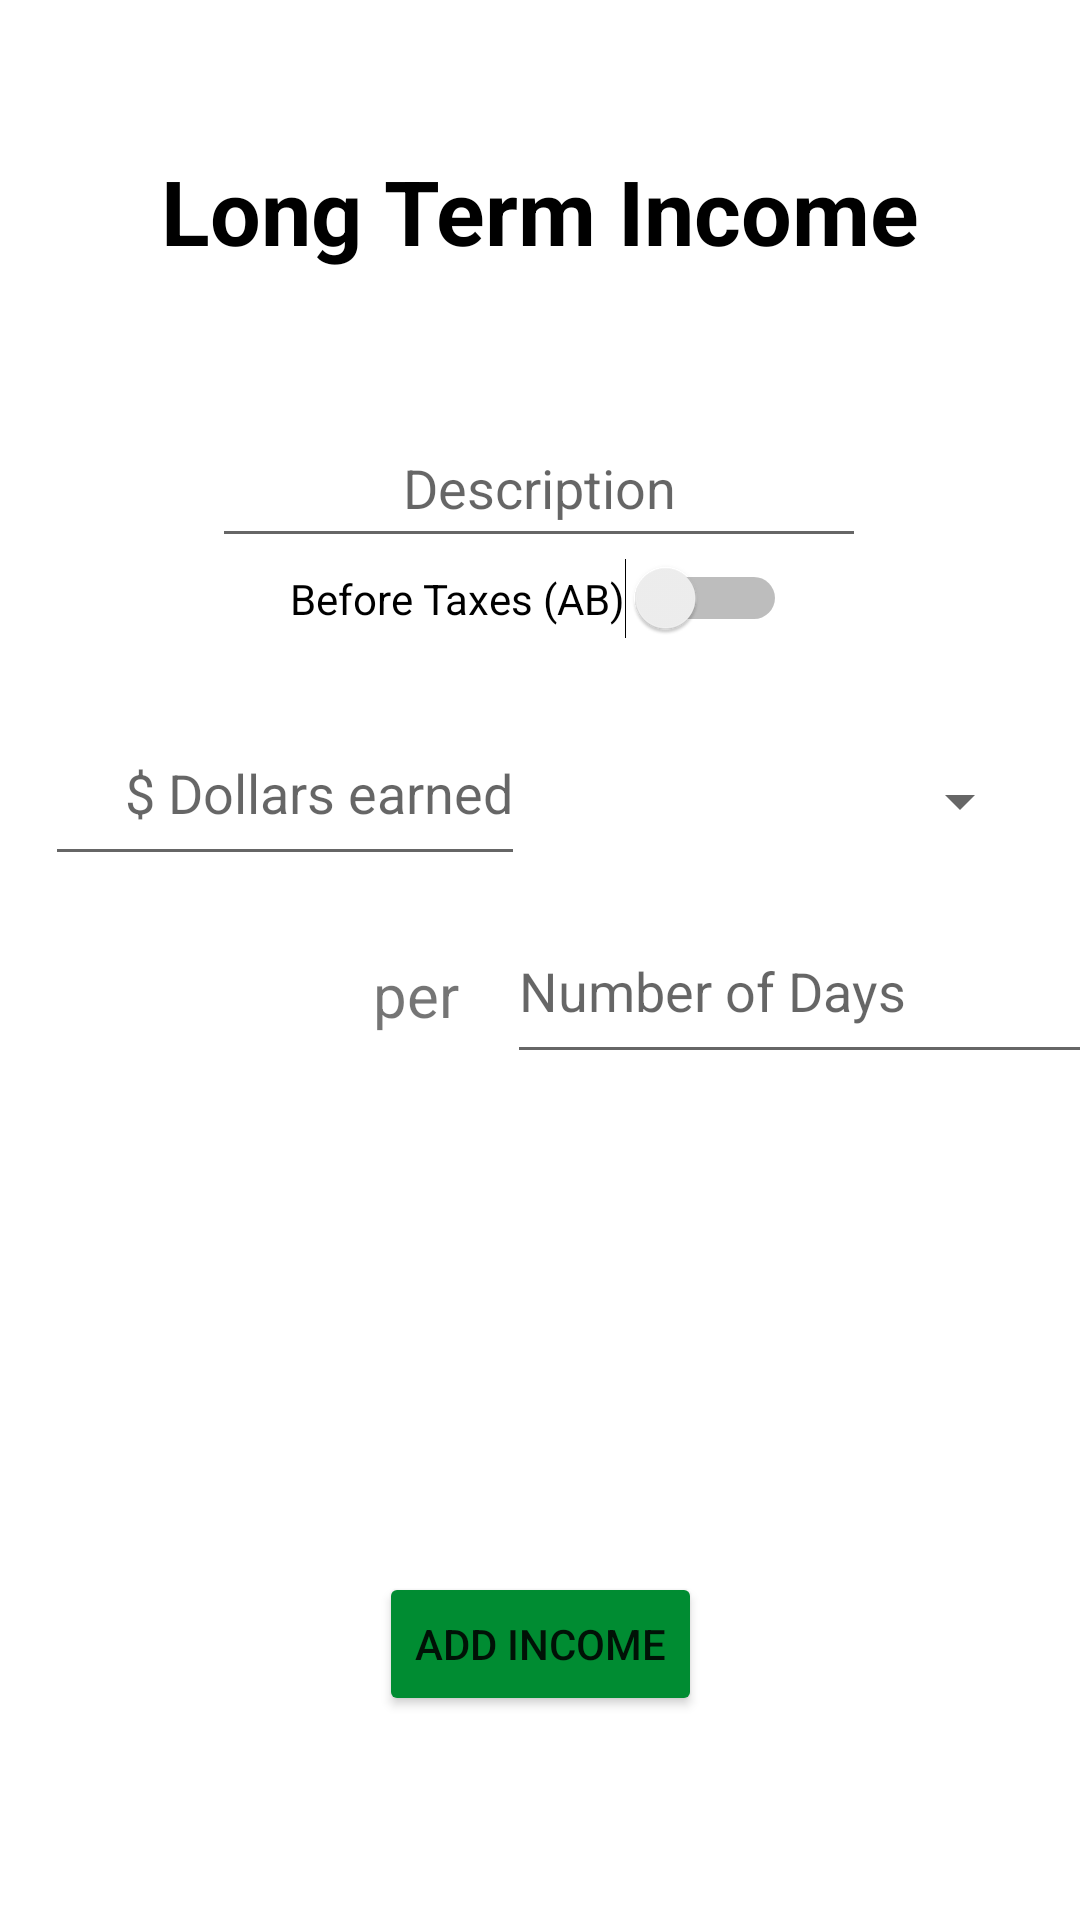

This screen was rendered from an Android layout file. Write that file and the resources it references.
<!-- AndroidManifest.xml: application theme Theme.Money -->
<!-- res/layout/activity_add_income.xml -->
<?xml version="1.0" encoding="utf-8"?>
<androidx.constraintlayout.widget.ConstraintLayout xmlns:android="http://schemas.android.com/apk/res/android"
    xmlns:app="http://schemas.android.com/apk/res-auto"
    xmlns:tools="http://schemas.android.com/tools"
    android:layout_width="match_parent"
    android:layout_height="match_parent"
    tools:context=".AddIncome">

    <TextView
        android:id="@+id/incomeTitle"
        android:layout_width="wrap_content"
        android:layout_height="wrap_content"
        android:layout_marginTop="50dp"
        android:text="@string/incomeTitleValue"
        android:textColor="#000"
        android:textSize="30sp"
        android:textStyle="bold"
        app:layout_constraintEnd_toEndOf="parent"
        app:layout_constraintStart_toStartOf="parent"
        app:layout_constraintTop_toTopOf="parent" />

    <EditText
        android:id="@+id/incomeDesc"
        android:layout_width="218dp"
        android:layout_height="50dp"
        android:layout_marginTop="136dp"
        android:autofillHints=""
        android:ems="10"
        android:gravity="center"
        android:hint="@string/incomeDescriptionValue"
        android:inputType="textPersonName"
        app:layout_constraintEnd_toEndOf="parent"
        app:layout_constraintHorizontal_bias="0.497"
        app:layout_constraintStart_toStartOf="parent"
        app:layout_constraintTop_toTopOf="parent" />

    <EditText
        android:id="@+id/incomeAmount"
        android:layout_width="160dp"
        android:layout_height="50dp"
        android:layout_marginTop="56dp"
        android:autofillHints=""
        android:ems="10"
        android:gravity="end"
        android:hint="@string/incomeHintValue"
        android:inputType="numberDecimal"
        app:layout_constraintEnd_toEndOf="parent"
        app:layout_constraintHorizontal_bias="0.075"
        app:layout_constraintStart_toStartOf="parent"
        app:layout_constraintTop_toBottomOf="@+id/incomeDesc" />

    <Spinner
        android:id="@+id/selectIncomePeriod"
        android:layout_width="200dp"
        android:layout_height="50dp"
        android:layout_marginStart="16dp"
        android:layout_marginEnd="16dp"
        app:layout_constraintEnd_toEndOf="parent"
        app:layout_constraintHorizontal_bias="1.0"
        app:layout_constraintStart_toEndOf="@+id/incomeAmount"
        app:layout_constraintTop_toTopOf="@+id/incomeAmount" />

    <androidx.constraintlayout.widget.ConstraintLayout
        android:layout_width="377dp"
        android:layout_height="51dp"
        android:layout_marginTop="16dp"
        android:id="@+id/manualIncomePeriod"
        app:layout_constraintEnd_toEndOf="parent"
        app:layout_constraintStart_toStartOf="parent"
        app:layout_constraintTop_toBottomOf="@+id/selectIncomePeriod"
        tools:visibility="invisible">

        <EditText
            android:id="@+id/setIncomePeriod"
            android:layout_width="200dp"
            android:layout_height="50dp"
            android:autofillHints=""
            android:ems="10"
            android:gravity="start"
            android:hint="@string/otherPeriodValue"
            android:inputType="numberDecimal"
            app:layout_constraintEnd_toEndOf="parent"
            app:layout_constraintTop_toTopOf="parent" />

        <TextView
            android:id="@+id/perInput"
            android:layout_width="35dp"
            android:layout_height="38dp"
            android:layout_marginTop="10dp"
            android:layout_marginEnd="16dp"
            android:gravity="end"
            android:text="@string/perValue"
            android:textSize="20sp"
            app:layout_constraintEnd_toStartOf="@+id/setIncomePeriod"
            app:layout_constraintTop_toTopOf="@+id/setIncomePeriod" />
    </androidx.constraintlayout.widget.ConstraintLayout>

    <Button
        android:id="@+id/addIncomeButton"
        android:layout_width="wrap_content"
        android:layout_height="wrap_content"
        android:layout_marginBottom="68dp"
        android:onClick="addIncomeToList"
        android:text="@string/addIncomeButtonValue"
        app:backgroundTint="@color/myGreen"
        app:layout_constraintBottom_toBottomOf="parent"
        app:layout_constraintEnd_toEndOf="parent"
        app:layout_constraintStart_toStartOf="parent" />

    <TextView
        android:id="@+id/showIncomeText"
        android:layout_width="wrap_content"
        android:layout_height="wrap_content"
        android:layout_marginTop="50dp"
        android:textColor="@color/myGreen"
        android:textSize="20sp"
        android:textStyle="bold|italic"
        app:layout_constraintEnd_toEndOf="parent"
        app:layout_constraintStart_toStartOf="parent"
        app:layout_constraintTop_toBottomOf="@+id/manualIncomePeriod" />

    <Switch
        android:id="@+id/switchTax"
        android:layout_width="wrap_content"
        android:layout_height="wrap_content"
        android:text="@string/accountForTaxValue"
        app:layout_constraintEnd_toEndOf="parent"
        app:layout_constraintHorizontal_bias="0.498"
        app:layout_constraintStart_toStartOf="parent"
        app:layout_constraintTop_toBottomOf="@+id/incomeDesc" />

</androidx.constraintlayout.widget.ConstraintLayout>
<!-- resources referenced by this layout -->
<resources>
  <color name="myGreen">#008C32</color>
  <string name="accountForTaxValue">Before Taxes (AB)</string>
  <string name="addIncomeButtonValue">Add Income</string>
  <string name="incomeDescriptionValue">Description</string>
  <string name="incomeHintValue">$ Dollars earned</string>
  <string name="incomeTitleValue">Long Term Income</string>
  <string name="otherPeriodValue">Number of Days</string>
  <string name="perValue">per</string>
  <style name="Theme.Money" parent="Theme.MaterialComponents.DayNight.DarkActionBar">
          
          <item name="colorPrimary">@color/myBlue</item>
          <item name="colorPrimaryVariant">@color/white</item>
          <item name="colorOnPrimary">@color/white</item>
          
          <item name="colorSecondary">@color/myBlue</item>
          <item name="colorSecondaryVariant">@color/myBlue</item>
          <item name="colorOnSecondary">@color/black</item>
          
          <item name="android:statusBarColor" tools:targetApi="l">?attr/colorPrimaryVariant</item>
          <item name="windowActionBar">false</item>
          <item name="windowNoTitle">true</item>
          
      </style>
  <color name="white">#FFFFFFFF</color>
  <color name="black">#FF000000</color>
</resources>
